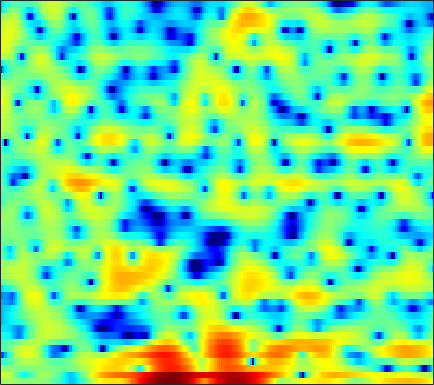

The data file committed next to this chart (first rows):
1.099, 1.2796, 1.4636, 1.466, 1.4196, 1.2359, 1.0214, 0.81623, 0.50692, 0.27318, 0.085135, 0.04434, -0.063709, 0.054232, 0.20247, 0.34314, 0.46404, 0.5984, 0.64877, 0.56535, 0.45313, 0.25251, -0.086818, -0.55767
3.49, 3.333, 3.006, 2.503, 2.011, 1.174, 0.09844, -0.8247, -2.29, -3.826, -5.066, -5.412, -4.855, -3.613, -2.544, -1.277, -0.2312, 0.3871, 0.9864, 1.322, 1.472, 1.443, 1.227, 0.8104
0.6023, 0.532, 0.4284, 0.344, 0.2557, 0.1372, 0.0268, -0.04955, -0.128, -0.1779, -0.2132, -0.1888, -0.1355, -0.04626, 0.02987, 0.1417, 0.247, 0.2923, 0.3386, 0.3308, 0.2806, 0.2106, 0.1077, -0.04566
-3.506, -3.494, -3.095, -2.413, -1.81, -1.007, -0.2569, 0.2557, 0.8235, 1.286, 1.625, 1.809, 1.97, 2.002, 1.982, 1.85, 1.618, 1.39, 1.002, 0.5759, 0.09992, -0.2632, -0.7432, -1.174
-12.78, -12.9, -8.999, -5.353, -3.222, -1.048, 0.6233, 1.595, 2.619, 3.361, 3.866, 4.104, 4.211, 4.117, 3.898, 3.433, 2.698, 2.001, 0.8136, -0.6789, -2.563, -4.198, -6.72, -9.28
-2.894, -2.457, -1.75, -0.9532, -0.3124, 0.5456, 1.351, 1.888, 2.543, 3.041, 3.414, 3.586, 3.675, 3.609, 3.42, 2.968, 2.263, 1.567, 0.3424, -1.228, -3.18, -4.875, -7.282, -9.516
-3.171, -2.73, -2.235, -1.881, -1.651, -1.366, -1.09, -0.8547, -0.4945, -0.0538, 0.4782, 0.8582, 1.355, 1.782, 2.019, 2.216, 2.266, 2.197, 1.963, 1.597, 1.118, 0.7246, 0.1395, -0.4225
-4.595, -4.608, -4.806, -5.268, -5.813, -6.892, -8.391, -9.679, -10.9, -10.21, -7.835, -5.899, -3.629, -1.812, -0.7044, 0.4742, 1.357, 1.863, 2.356, 2.671, 2.833, 2.883, 2.856, 2.763
-6.415, -6.327, -6.381, -6.686, -7.092, -7.914, -8.994, -9.894, -10.65, -10.1, -8.249, -6.58, -4.451, -2.625, -1.472, -0.1711, 0.859, 1.486, 2.136, 2.617, 2.948, 3.101, 3.206, 3.194
-8.065, -7.462, -6.816, -6.298, -5.981, -5.613, -5.263, -4.961, -4.481, -3.863, -3.118, -2.487, -1.609, -0.7285, -0.09766, 0.6683, 1.324, 1.743, 2.193, 2.516, 2.715, 2.791, 2.794, 2.695
-8.514, -7.756, -6.865, -6.074, -5.527, -4.805, -4.08, -3.538, -2.783, -2.034, -1.288, -0.7291, -0.01777, 0.634, 1.077, 1.589, 1.994, 2.229, 2.444, 2.553, 2.552, 2.478, 2.306, 2.04
-8.09, -7.737, -7.253, -6.72, -6.27, -5.525, -4.636, -3.863, -2.786, -1.672, -0.606, 0.1259, 0.992, 1.714, 2.148, 2.576, 2.833, 2.915, 2.871, 2.674, 2.35, 2.039, 1.562, 1.053
-8.815, -8.94, -9.347, -10.07, -10.68, -10.82, -9.257, -7.258, -4.484, -2.085, -0.1183, 1.078, 2.35, 3.269, 3.757, 4.133, 4.218, 4.093, 3.673, 2.942, 1.904, 0.9261, -0.5766, -2.115
-11.11, -10.01, -9.575, -10.18, -11.24, -12.41, -10.45, -7.639, -4.061, -1.28, 0.8411, 2.072, 3.303, 4.133, 4.515, 4.737, 4.636, 4.338, 3.64, 2.571, 1.039, -0.4944, -3.298, -7.536
-7.169, -6.258, -5.249, -4.439, -3.872, -3.092, -2.193, -1.402, -0.3256, 0.7317, 1.651, 2.213, 2.773, 3.091, 3.166, 3.059, 2.727, 2.344, 1.684, 0.8724, -0.06021, -0.7786, -1.698, -2.443
-1.875, -1.494, -0.958, -0.4122, -0.005293, 0.5234, 1.031, 1.386, 1.818, 2.166, 2.404, 2.481, 2.44, 2.207, 1.898, 1.304, 0.5118, -0.1866, -1.198, -2.192, -2.998, -3.408, -3.627, -3.485
0.8011, 1.081, 1.45, 1.799, 2.041, 2.349, 2.607, 2.764, 2.904, 2.942, 2.848, 2.679, 2.285, 1.673, 1.04, -0.07043, -1.55, -2.976, -5.437, -8.716, -12.59, -13.9, -11.44, -8.363
1.375, 1.583, 1.834, 2.062, 2.23, 2.44, 2.636, 2.748, 2.843, 2.849, 2.728, 2.536, 2.136, 1.534, 0.9434, -0.07333, -1.397, -2.618, -4.554, -6.782, -8.778, -9.379, -8.562, -6.988
0.7757, 0.7093, 0.5751, 0.5107, 0.5611, 0.7987, 1.191, 1.522, 1.933, 2.218, 2.339, 2.31, 2.101, 1.734, 1.378, 0.8251, 0.2253, -0.2297, -0.8036, -1.3, -1.655, -1.804, -1.89, -1.917
-0.3967, -1.381, -3.231, -5.362, -6.197, -5.006, -2.652, -1.071, 0.4787, 1.425, 1.853, 1.882, 1.599, 1.045, 0.543, -0.03966, -0.3167, -0.2389, 0.138, 0.6785, 1.215, 1.542, 1.832, 1.917
-0.9333, -1.978, -4.05, -6.694, -7.884, -6.316, -3.502, -1.793, -0.2382, 0.5847, 0.7333, 0.4071, -0.6363, -2.571, -4.829, -9.473, -12.96, -9.125, -4.342, -1.282, 0.725, 1.779, 2.74, 3.293
-0.7691, -0.8104, -0.9781, -1.123, -1.125, -0.946, -0.6135, -0.3283, -0.05449, 0.02056, -0.186, -0.5623, -1.392, -2.585, -3.648, -4.944, -5.311, -4.649, -3.025, -1.321, 0.1155, 0.9706, 1.809, 2.342
-0.594, -0.3841, -0.1966, -0.08149, -0.02493, 0.02142, 0.04398, 0.02732, -0.03028, -0.1591, -0.3515, -0.5379, -0.815, -1.082, -1.237, -1.318, -1.201, -0.9739, -0.5149, 0.03651, 0.5835, 0.9451, 1.318, 1.531
-0.1263, 0.04848, 0.2041, 0.2706, 0.2635, 0.1884, 0.04053, -0.1137, -0.3555, -0.6193, -0.8724, -1.025, -1.143, -1.14, -1.051, -0.8219, -0.4887, -0.193, 0.2233, 0.6291, 0.9812, 1.184, 1.358, 1.393
0.3915, 0.5246, 0.6288, 0.6228, 0.5374, 0.2933, -0.09792, -0.4905, -1.142, -1.889, -2.63, -3.076, -3.38, -3.21, -2.789, -1.986, -1.081, -0.4219, 0.3593, 1, 1.478, 1.721, 1.893, 1.889
0.2958, 0.5688, 0.8401, 0.9474, 0.8916, 0.6058, 0.03123, -0.6292, -1.883, -3.7, -6.33, -9.032, -12.76, -11.09, -7.876, -4.465, -2.033, -0.6724, 0.703, 1.673, 2.313, 2.607, 2.772, 2.701
-1.687, -0.8501, -0.009392, 0.5202, 0.712, 0.7035, 0.374, -0.0953, -1.037, -2.395, -4.16, -5.623, -6.971, -6.318, -4.784, -2.556, -0.6686, 0.4633, 1.617, 2.412, 2.898, 3.078, 3.086, 2.835
-4.252, -2.878, -1.597, -0.7654, -0.3648, -0.0759, -0.0004664, -0.05586, -0.2499, -0.5203, -0.7726, -0.8931, -0.8627, -0.5761, -0.2049, 0.4161, 1.069, 1.505, 1.962, 2.243, 2.338, 2.285, 2.068, 1.687
-3.159, -2.547, -1.943, -1.559, -1.366, -1.193, -1.029, -0.9103, -0.7278, -0.4977, -0.2316, 0.004391, 0.3624, 0.7555, 1.054, 1.425, 1.709, 1.838, 1.857, 1.669, 1.269, 0.8523, 0.228, -0.3346
-0.8831, -1.183, -1.751, -2.464, -2.99, -3.442, -3.51, -3.269, -2.697, -2.001, -1.265, -0.7145, 0.0325, 0.7836, 1.315, 1.917, 2.331, 2.473, 2.36, 1.825, 0.7491, -0.5055, -2.938, -6.131
-0.5268, -1.629, -3.717, -6.749, -9.923, -14.89, -14.17, -11.23, -8.598, -7.137, -6.215, -5.527, -4.283, -2.679, -1.417, 0.0999, 1.276, 1.869, 2.253, 2.128, 1.443, 0.5258, -1.246, -3.283
-1.655, -2.744, -4.635, -7.083, -9.163, -11.48, -12.18, -11.89, -11.72, -12.81, -16.25, -22.27, -18.88, -10.72, -7.134, -3.861, -1.641, -0.4562, 0.642, 1.29, 1.599, 1.674, 1.689, 1.757
-1.442, -2.073, -3.056, -4.102, -4.875, -5.823, -6.636, -7.182, -7.924, -8.736, -9.474, -9.652, -8.822, -6.991, -5.4, -3.421, -1.764, -0.7552, 0.3007, 1.079, 1.64, 1.948, 2.26, 2.522
-0.9092, -1.292, -1.828, -2.351, -2.716, -3.157, -3.513, -3.717, -3.916, -3.998, -3.903, -3.696, -3.221, -2.532, -1.922, -1.065, -0.2505, 0.2944, 0.9025, 1.372, 1.693, 1.855, 1.982, 2.039
-0.8135, -1.239, -1.681, -1.958, -2.046, -2.022, -1.898, -1.775, -1.577, -1.349, -1.081, -0.8377, -0.4592, -0.01335, 0.3449, 0.8171, 1.249, 1.517, 1.775, 1.878, 1.81, 1.65, 1.309, 0.8565
-1.888, -3.109, -4.146, -4.011, -3.34, -2.242, -1.291, -0.7395, -0.1981, 0.1724, 0.4474, 0.6498, 0.973, 1.374, 1.72, 2.197, 2.631, 2.875, 3.03, 2.926, 2.518, 1.967, 0.8614, -0.7033
-3.069, -7.538, -20.62, -10.04, -5.449, -2.249, -0.5373, 0.1402, 0.4607, 0.2982, -0.1398, -0.4861, -0.6136, -0.09373, 0.6679, 1.876, 2.962, 3.591, 4.1, 4.203, 3.845, 3.234, 1.866, -0.3108
1.491, 0.4871, -0.4448, -0.6147, -0.3784, 0.02634, 0.1814, 0.009961, -0.73, -2.258, -5.003, -8.548, -18.17, -11.43, -6.114, -2.05, 0.4283, 1.669, 2.736, 3.26, 3.315, 3.094, 2.491, 1.591
2.679, 2.283, 1.794, 1.375, 1.086, 0.6912, 0.1906, -0.298, -1.159, -2.297, -3.679, -4.708, -5.489, -4.988, -3.922, -2.282, -0.8304, 0.01974, 0.848, 1.339, 1.55, 1.549, 1.382, 1.078
2.553, 2.345, 2.018, 1.619, 1.29, 0.8108, 0.3161, -0.06302, -0.5891, -1.085, -1.483, -1.679, -1.764, -1.613, -1.366, -0.936, -0.4932, -0.1999, 0.09018, 0.2441, 0.2712, 0.2074, 0.03903, -0.1703
2.625, 2.525, 2.234, 1.789, 1.382, 0.7886, 0.2155, -0.1619, -0.5245, -0.711, -0.7349, -0.6642, -0.5027, -0.302, -0.1512, 0.01675, 0.1207, 0.1484, 0.06863, -0.1495, -0.5238, -0.8831, -1.408, -1.881
3.587, 3.534, 3.102, 2.306, 1.482, 0.1655, -1.226, -2.071, -2.528, -2.165, -1.393, -0.7826, -0.07148, 0.4518, 0.7154, 0.9206, 0.9678, 0.883, 0.6036, 0.07037, -0.8035, -1.74, -3.462, -5.729
4.703, 4.561, 3.904, 2.636, 1.204, -1.594, -6.226, -12.64, -17.49, -7.773, -3.815, -2.139, -0.8185, -0.1646, 0.05127, 0.125, 0.08733, 0.03072, -0.05791, -0.2779, -0.7891, -1.51, -3.115, -5.666
4.097, 3.869, 3.264, 2.278, 1.288, -0.3569, -2.197, -3.382, -4.094, -3.746, -3.074, -2.725, -2.701, -3.265, -4.065, -5.485, -6.641, -6.608, -5.39, -3.807, -2.556, -1.92, -1.393, -1.024
2.847, 2.671, 2.321, 1.859, 1.434, 0.7982, 0.1672, -0.2686, -0.7942, -1.245, -1.735, -2.232, -3.217, -4.798, -6.603, -10.44, -17.08, -17.3, -10.29, -6.125, -3.555, -2.189, -0.8457, 0.1343
0.7368, 0.6986, 0.6733, 0.6451, 0.6026, 0.5113, 0.3658, 0.2166, -0.02644, -0.3444, -0.7484, -1.132, -1.766, -2.537, -3.172, -3.974, -4.432, -4.324, -3.615, -2.539, -1.424, -0.6637, 0.194, 0.863
-3.123, -2.87, -2.255, -1.583, -1.133, -0.6697, -0.3881, -0.271, -0.1954, -0.1993, -0.2468, -0.2941, -0.3707, -0.4424, -0.4812, -0.474, -0.3747, -0.2303, 0.04891, 0.3895, 0.7557, 0.9996, 1.249, 1.407
-13.19, -9.719, -6.006, -3.698, -2.589, -1.69, -1.229, -1.066, -0.9813, -0.8849, -0.6847, -0.4398, -0.01616, 0.4569, 0.8107, 1.252, 1.637, 1.862, 2.093, 2.225, 2.243, 2.175, 1.973, 1.642
-5.752, -4.755, -3.052, -1.784, -1.252, -1.114, -1.528, -2.151, -3.238, -4.036, -3.814, -2.92, -1.333, 0.1792, 1.132, 2.129, 2.834, 3.196, 3.457, 3.49, 3.271, 2.947, 2.308, 1.398
2.447, 2.265, 2.088, 1.807, 1.415, 0.4926, -1.104, -2.972, -6.994, -16.07, -15.26, -8.096, -3.41, -0.6602, 0.7352, 2.041, 2.852, 3.225, 3.44, 3.36, 2.979, 2.48, 1.487, 0.02954
4.396, 4.121, 3.708, 3.174, 2.656, 1.777, 0.6413, -0.3473, -1.718, -2.742, -2.938, -2.536, -1.623, -0.68, -0.08893, 0.4967, 0.868, 1.005, 1.036, 0.868, 0.5123, 0.07716, -0.7776, -1.986
4.282, 4.192, 3.985, 3.67, 3.348, 2.812, 2.178, 1.666, 0.9789, 0.3538, -0.1564, -0.4647, -0.7944, -1.096, -1.332, -1.69, -2.019, -2.232, -2.416, -2.476, -2.487, -2.523, -2.691, -3.073
3.636, 3.888, 4.065, 4.067, 3.957, 3.664, 3.229, 2.815, 2.178, 1.442, 0.621, -0.04883, -1.048, -2.197, -3.186, -4.682, -6.349, -7.446, -8.125, -7.438, -6.07, -5.045, -3.966, -3.32
2.657, 3.27, 3.822, 4.1, 4.149, 4.009, 3.64, 3.22, 2.471, 1.538, 0.4218, -0.519, -1.917, -3.495, -4.877, -7.201, -10.71, -15.19, -26.44, -14.16, -8.541, -6.018, -3.807, -2.426
1.678, 2.345, 3.03, 3.467, 3.615, 3.567, 3.211, 2.736, 1.803, 0.5302, -1.052, -2.387, -4.161, -5.633, -6.359, -6.884, -7.126, -7.125, -6.635, -5.365, -3.708, -2.46, -1.093, -0.1029
-0.5751, 0.1927, 1.164, 1.915, 2.271, 2.427, 2.195, 1.74, 0.7302, -0.8751, -3.23, -5.732, -10.78, -18.26, -15.15, -9.302, -5.951, -4.214, -2.414, -0.9866, 0.2413, 1.012, 1.846, 2.39
-7.252, -4.826, -2.535, -1.047, -0.3265, 0.1918, 0.2767, 0.07636, -0.5381, -1.546, -2.983, -4.32, -6.166, -7.234, -6.872, -5.181, -3.242, -1.909, -0.3954, 0.8275, 1.804, 2.376, 2.951, 3.285
-7.785, -6.163, -4.484, -3.318, -2.739, -2.252, -2.041, -2.015, -2.124, -2.317, -2.558, -2.71, -2.796, -2.649, -2.345, -1.706, -0.8923, -0.2498, 0.5725, 1.324, 1.942, 2.318, 2.679, 2.893
